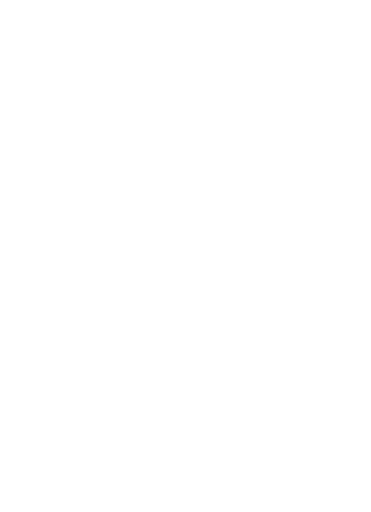
t = 0.00 s
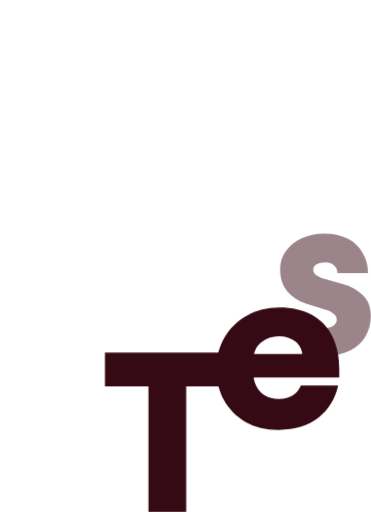
t = 0.50 s
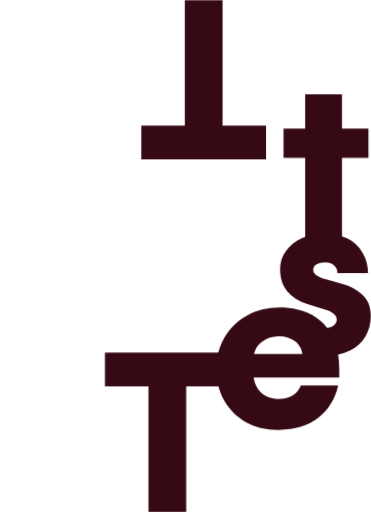
t = 1.00 s
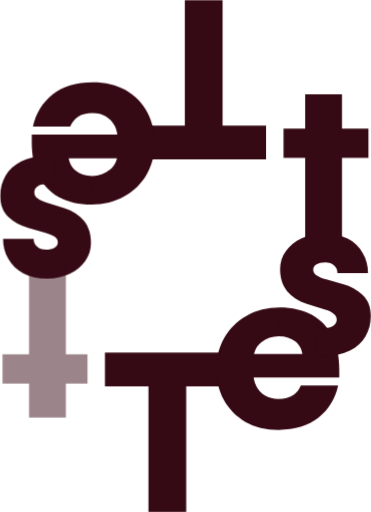
t = 1.50 s
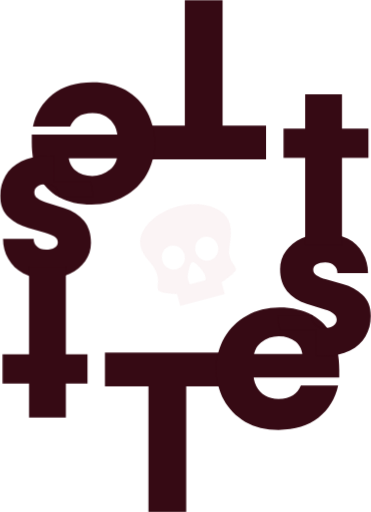
t = 2.05 s
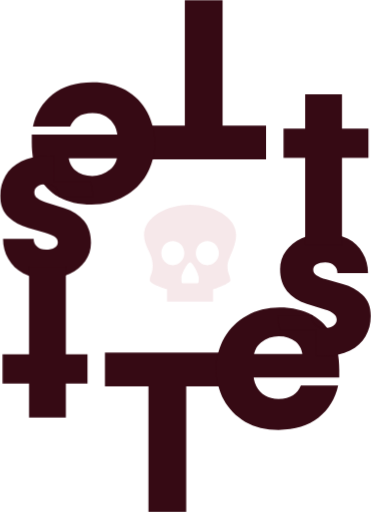
t = 2.50 s

The animated SVG that drew these frames (rendered in a browser with its animation timeline set to each time). Animation: 11 CSS @keyframes rules; one cycle of 3.00 s, repeats indefinitely.

<svg id="eeMP58HsA0F1" xmlns="http://www.w3.org/2000/svg" xmlns:xlink="http://www.w3.org/1999/xlink" viewBox="0 0 550 760" shape-rendering="geometricPrecision" text-rendering="geometricPrecision">
<style><![CDATA[
#eeMP58HsA0F2 {animation: eeMP58HsA0F2_c_o 3000ms linear infinite alternate forwards}@keyframes eeMP58HsA0F2_c_o { 0% {opacity: 0} 6.666667% {opacity: 1} 100% {opacity: 1}} #eeMP58HsA0F3 {animation: eeMP58HsA0F3_c_o 3000ms linear infinite alternate forwards}@keyframes eeMP58HsA0F3_c_o { 0% {opacity: 0} 6.666667% {opacity: 0} 13.333333% {opacity: 1} 100% {opacity: 1}} #eeMP58HsA0F4 {animation: eeMP58HsA0F4_c_o 3000ms linear infinite alternate forwards}@keyframes eeMP58HsA0F4_c_o { 0% {opacity: 0} 13.333333% {opacity: 0} 20% {opacity: 1} 100% {opacity: 1}} #eeMP58HsA0F5 {animation: eeMP58HsA0F5_c_o 3000ms linear infinite alternate forwards}@keyframes eeMP58HsA0F5_c_o { 0% {opacity: 0} 20% {opacity: 0} 26.666667% {opacity: 1} 100% {opacity: 1}} #eeMP58HsA0F6 {animation: eeMP58HsA0F6_c_o 3000ms linear infinite alternate forwards}@keyframes eeMP58HsA0F6_c_o { 0% {opacity: 0} 26.666667% {opacity: 0} 33.333333% {opacity: 1} 100% {opacity: 1}} #eeMP58HsA0F7 {animation: eeMP58HsA0F7_c_o 3000ms linear infinite alternate forwards}@keyframes eeMP58HsA0F7_c_o { 0% {opacity: 0} 33.333333% {opacity: 0} 40% {opacity: 1} 100% {opacity: 1}} #eeMP58HsA0F8 {animation: eeMP58HsA0F8_c_o 3000ms linear infinite alternate forwards}@keyframes eeMP58HsA0F8_c_o { 0% {opacity: 0} 40% {opacity: 0} 46.666667% {opacity: 1} 100% {opacity: 1}} #eeMP58HsA0F9 {animation: eeMP58HsA0F9_c_o 3000ms linear infinite alternate forwards}@keyframes eeMP58HsA0F9_c_o { 0% {opacity: 0} 46.666667% {opacity: 0} 53.333333% {opacity: 1} 100% {opacity: 1}} #eeMP58HsA0F10_tr {animation: eeMP58HsA0F10_tr__tr 3000ms linear infinite alternate forwards}@keyframes eeMP58HsA0F10_tr__tr { 0% {transform: translate(281.785896px,375.778px) rotate(0deg)} 53.333333% {transform: translate(281.785896px,375.778px) rotate(0deg);animation-timing-function: cubic-bezier(0.075,0.82,0.165,1)} 83.333333% {transform: translate(281.785896px,375.778px) rotate(360deg)} 100% {transform: translate(281.785896px,375.778px) rotate(360deg)}} #eeMP58HsA0F10_ts {animation: eeMP58HsA0F10_ts__ts 3000ms linear infinite alternate forwards}@keyframes eeMP58HsA0F10_ts__ts { 0% {transform: scale(1,1)} 83.333333% {transform: scale(1,1)} 93.333333% {transform: scale(1.2,1.2)} 100% {transform: scale(1,1)}} #eeMP58HsA0F10 {animation: eeMP58HsA0F10_c_o 3000ms linear infinite alternate forwards}@keyframes eeMP58HsA0F10_c_o { 0% {opacity: 0} 53.333333% {opacity: 0} 83.333333% {opacity: 1} 100% {opacity: 1}}
]]></style>
<path id="eeMP58HsA0F2" d="M219.999,760v-236.445h56.024v236.445h-56.024ZM155.434,573.546v-49.991h185.155v49.991h-185.155Z" opacity="0" fill="#360a14"/><path id="eeMP58HsA0F3" d="M413.011,638.062c-18.903,0-35.3-3.941-49.193-11.823-13.892-8.106-24.596-19.028-32.111-32.764-7.288-13.736-10.932-29.162-10.932-46.276s3.985-32.539,11.956-46.275c7.971-13.737,19.017-24.545,33.137-32.427c14.12-8.107,30.29-12.16,48.509-12.16c19.131,0,35.3,3.716,48.509,11.147s23.23,18.015,30.062,31.751c6.833,13.736,10.249,30.287,10.249,49.653v11.485h-135.963v-35.129h89.162l-7.516,5.742c-.228-10.133-3.644-18.015-10.248-23.644-6.605-5.63-15.031-8.445-25.28-8.445-9.793,0-18.561,3.153-26.304,9.458-7.743,6.08-11.615,15.65-11.615,28.711v13.849c0,8.332,1.48,15.65,4.441,21.956c3.189,6.08,7.516,10.808,12.981,14.186c5.694,3.378,12.412,5.067,20.156,5.067c8.882,0,16.056-1.802,21.521-5.405c5.466-3.828,9.338-8.669,11.615-14.524h55.342c-4.327,19.816-14.12,35.804-29.379,47.964-15.031,11.935-34.731,17.903-59.099,17.903Z" opacity="0" fill="#360a14"/><path id="eeMP58HsA0F4" d="M469.719,527.719c3.418.377,6.949.565,10.592.565c15.487,0,28.354-2.589,38.602-7.769c10.477-5.404,18.22-12.498,23.23-21.28c5.238-9.007,7.857-19.028,7.857-30.062c0-13.511-4.099-23.982-12.298-31.413-7.971-7.432-17.65-12.723-29.037-15.876l-24.596-7.093c-6.377-1.802-11.273-3.828-14.69-6.08-3.188-2.252-4.782-5.067-4.782-8.445c0-3.152,1.594-5.742,4.782-7.769c3.189-2.026,7.516-3.04,12.982-3.04c5.693,0,10.134,1.577,13.323,4.729c3.188,2.928,4.782,6.643,4.782,11.147h45.435c0-11.034-2.619-20.942-7.857-29.725-5.011-9.007-12.412-16.1-22.205-21.28-9.565-5.179-21.294-7.768-35.186-7.768-12.298,0-23.458,2.364-33.479,7.093-9.792,4.504-17.536,10.809-23.229,18.915-5.694,7.882-8.541,16.889-8.541,27.023c0,13.06,3.416,23.869,10.249,32.426c7.06,8.557,16.853,14.863,29.379,18.916l27.329,8.782c5.466,1.576,9.679,3.603,12.639,6.08c2.961,2.252,4.441,5.179,4.441,8.782s-1.594,6.531-4.782,8.783c-2.961,2.252-7.06,3.377-12.298,3.377-6.605,0-11.501-1.801-14.69-5.404-3.188-3.828-4.782-8.332-4.782-13.511h-50.559c0,7.912,1.251,15.231,3.753,21.955h53.636v37.942Z" opacity="0" fill="#360a14"/><path id="eeMP58HsA0F5" d="M452.638,363.11v-222.933h54.658v222.933h-54.658ZM420.526,234.079v-43.236h126.056v43.236h-126.056Z" opacity="0" fill="#360a14"/><path id="eeMP58HsA0F6" d="M330.001,-0.000549v236.444549h-56.024v-236.444549h56.024ZM394.566,186.453v49.991h-185.155v-49.991h185.155Z" opacity="0" fill="#360a14"/><path id="eeMP58HsA0F7" d="M136.989,121.937c18.903,0,35.3,3.941,49.193,11.823c13.892,8.106,24.596,19.028,32.111,32.764c7.288,13.736,10.932,29.162,10.932,46.276s-3.985,32.539-11.956,46.275c-7.971,13.737-19.017,24.545-33.137,32.427-14.12,8.107-30.29,12.16-48.509,12.16-19.131,0-35.3-3.716-48.5094-11.147-13.2091-7.431-23.2297-18.015-30.062-31.751s-10.2484-30.287-10.2484-49.653v-11.485h135.9628v35.129h-89.1617l7.5157-5.742c.228,10.133,3.644,18.015,10.248,23.644c6.605,5.63,15.031,8.445,25.28,8.445c9.793,0,18.561-3.153,26.304-9.458c7.743-6.08,11.615-15.65,11.615-28.711v-13.849c0-8.332-1.48-15.65-4.441-21.955-3.189-6.08-7.516-10.809-12.981-14.187-5.694-3.378-12.412-5.067-20.156-5.067-8.882,0-16.056,1.802-21.521,5.405-5.466,3.828-9.338,8.669-11.615,14.524h-55.3418C52.8383,167.988,62.6313,152,77.89,139.84c15.0311-11.935,34.731-17.903,59.099-17.903Z" opacity="0" fill="#360a14"/><path id="eeMP58HsA0F8" d="M80.2814,232.28c-3.4182-.377-6.949-.565-10.5924-.565-15.4865,0-28.354,2.59-38.6024,7.769-10.4762,5.404-18.2194,12.498-23.22979,21.28-5.2381,9.007-7.857146,19.028-7.857146,30.062c0,13.511,4.099396,23.982,12.298136,31.413c7.971,7.432,17.6501,12.723,29.0372,15.876l24.5962,7.093c6.3768,1.802,11.2733,3.828,14.6894,6.08c3.1884,2.252,4.7826,5.067,4.7826,8.445c0,3.152-1.5942,5.742-4.7826,7.769-3.1884,2.026-7.5155,3.04-12.9813,3.04-5.6936,0-10.1346-1.577-13.323-4.729-3.1884-2.928-4.7825-6.643-4.7825-11.147h-45.43477c0,11.034,2.61905,20.942,7.85717,29.725c5.0103,9.007,12.412,16.1,22.2049,21.28c9.5652,5.179,21.294,7.769,35.1863,7.769c12.2981,0,23.4575-2.365,33.4786-7.094c9.792-4.504,17.536-10.809,23.229-18.915c5.694-7.882,8.541-16.889,8.541-27.023c0-13.06-3.416-23.869-10.249-32.426-7.06-8.557-16.853-14.863-29.3786-18.916l-27.3291-8.782c-5.4658-1.576-9.6791-3.603-12.6397-6.08-2.9607-2.252-4.441-5.179-4.441-8.782s1.5942-6.531,4.7826-8.783c2.9606-2.251,7.06-3.377,12.2981-3.377c6.6045,0,11.501,1.801,14.6894,5.404c3.1884,3.828,4.7826,8.332,4.7826,13.511h50.5587c0-7.912-1.251-15.23-3.753-21.955h-53.6356v-37.942Z" opacity="0" fill="#360a14"/><path id="eeMP58HsA0F9" d="M97.3621,396.889v222.933h-54.6583v-222.933h54.6583ZM129.474,525.92v43.236h-126.05588v-43.236h126.05588Z" opacity="0" fill="#360a14"/><g id="eeMP58HsA0F10_tr" transform="translate(281.785896,375.778) rotate(0)"><g id="eeMP58HsA0F10_ts" transform="scale(1,1)"><path id="eeMP58HsA0F10" d="M281.778,304c-34.158,0-68.315,17.944-68.315,44.86c0,17.944,12.811,26.915,12.811,44.859c0,13.461-4.267,13.461-4.267,22.433c0,4.483,13.667,9.57,25.618,13.46v17.944h68.32v-17.944c0,0,25.777-8.36,25.618-13.46-.264-8.36-4.268-8.972-4.268-22.433c0-8.972,12.989-27.341,12.812-44.859-.009-26.916-34.162-44.86-68.32-44.86h-.009Zm-25.623,53.827c9.432,0,17.079,8.034,17.079,17.944c0,9.909-7.647,17.944-17.079,17.944s-17.078-8.035-17.078-17.944c0-9.91,7.646-17.944,17.078-17.944Zm51.241,0c9.432,0,17.079,8.034,17.079,17.944c0,9.909-7.647,17.944-17.079,17.944s-17.079-8.035-17.079-17.944c0-9.91,7.647-17.944,17.079-17.944Zm-25.618,31.404c4.267,0,12.811,17.944,12.811,22.432c0,8.972,0,8.972-4.267,8.972h-17.079c-4.267,0-4.267,0-4.267-8.972-.005-4.488,8.53-22.432,12.802-22.432Z" transform="translate(-281.785896,-375.778)" opacity="0" fill="#f6e8ea"/></g></g></svg>
